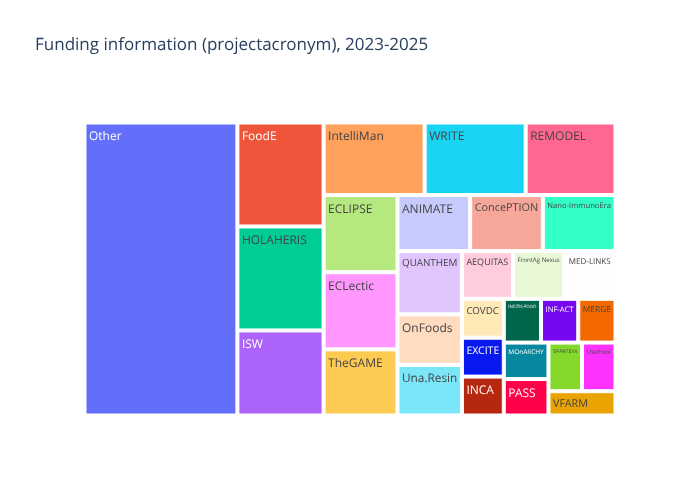

Values plotted in this chart, from the file beside it:
projectacronym, count
AEQUITAS, 3
ANIMATE, 5
COVDC, 2
ConcePTION, 5
ECLIPSE, 7
ECLectic, 7
EXCITE, 2
FoodE, 11
FrontAg Nexus, 3
HOLAHERIS, 11
INCA, 2
INCiTiS-FOOD, 2
INF-ACT, 2
ISW, 9
IntelliMan, 9
MED-LINKS, 3
MERGE, 2
MOnARCHY, 2
Nano-ImmunoEra, 5
OnFoods, 4
Other, 55
PASS, 2
QUANTHEM, 5
REMODEL, 8
SPARTEVs, 2
TheGAME, 6
Una.Resin, 4
UseFool, 2
VFARM, 2
WRITE, 9
